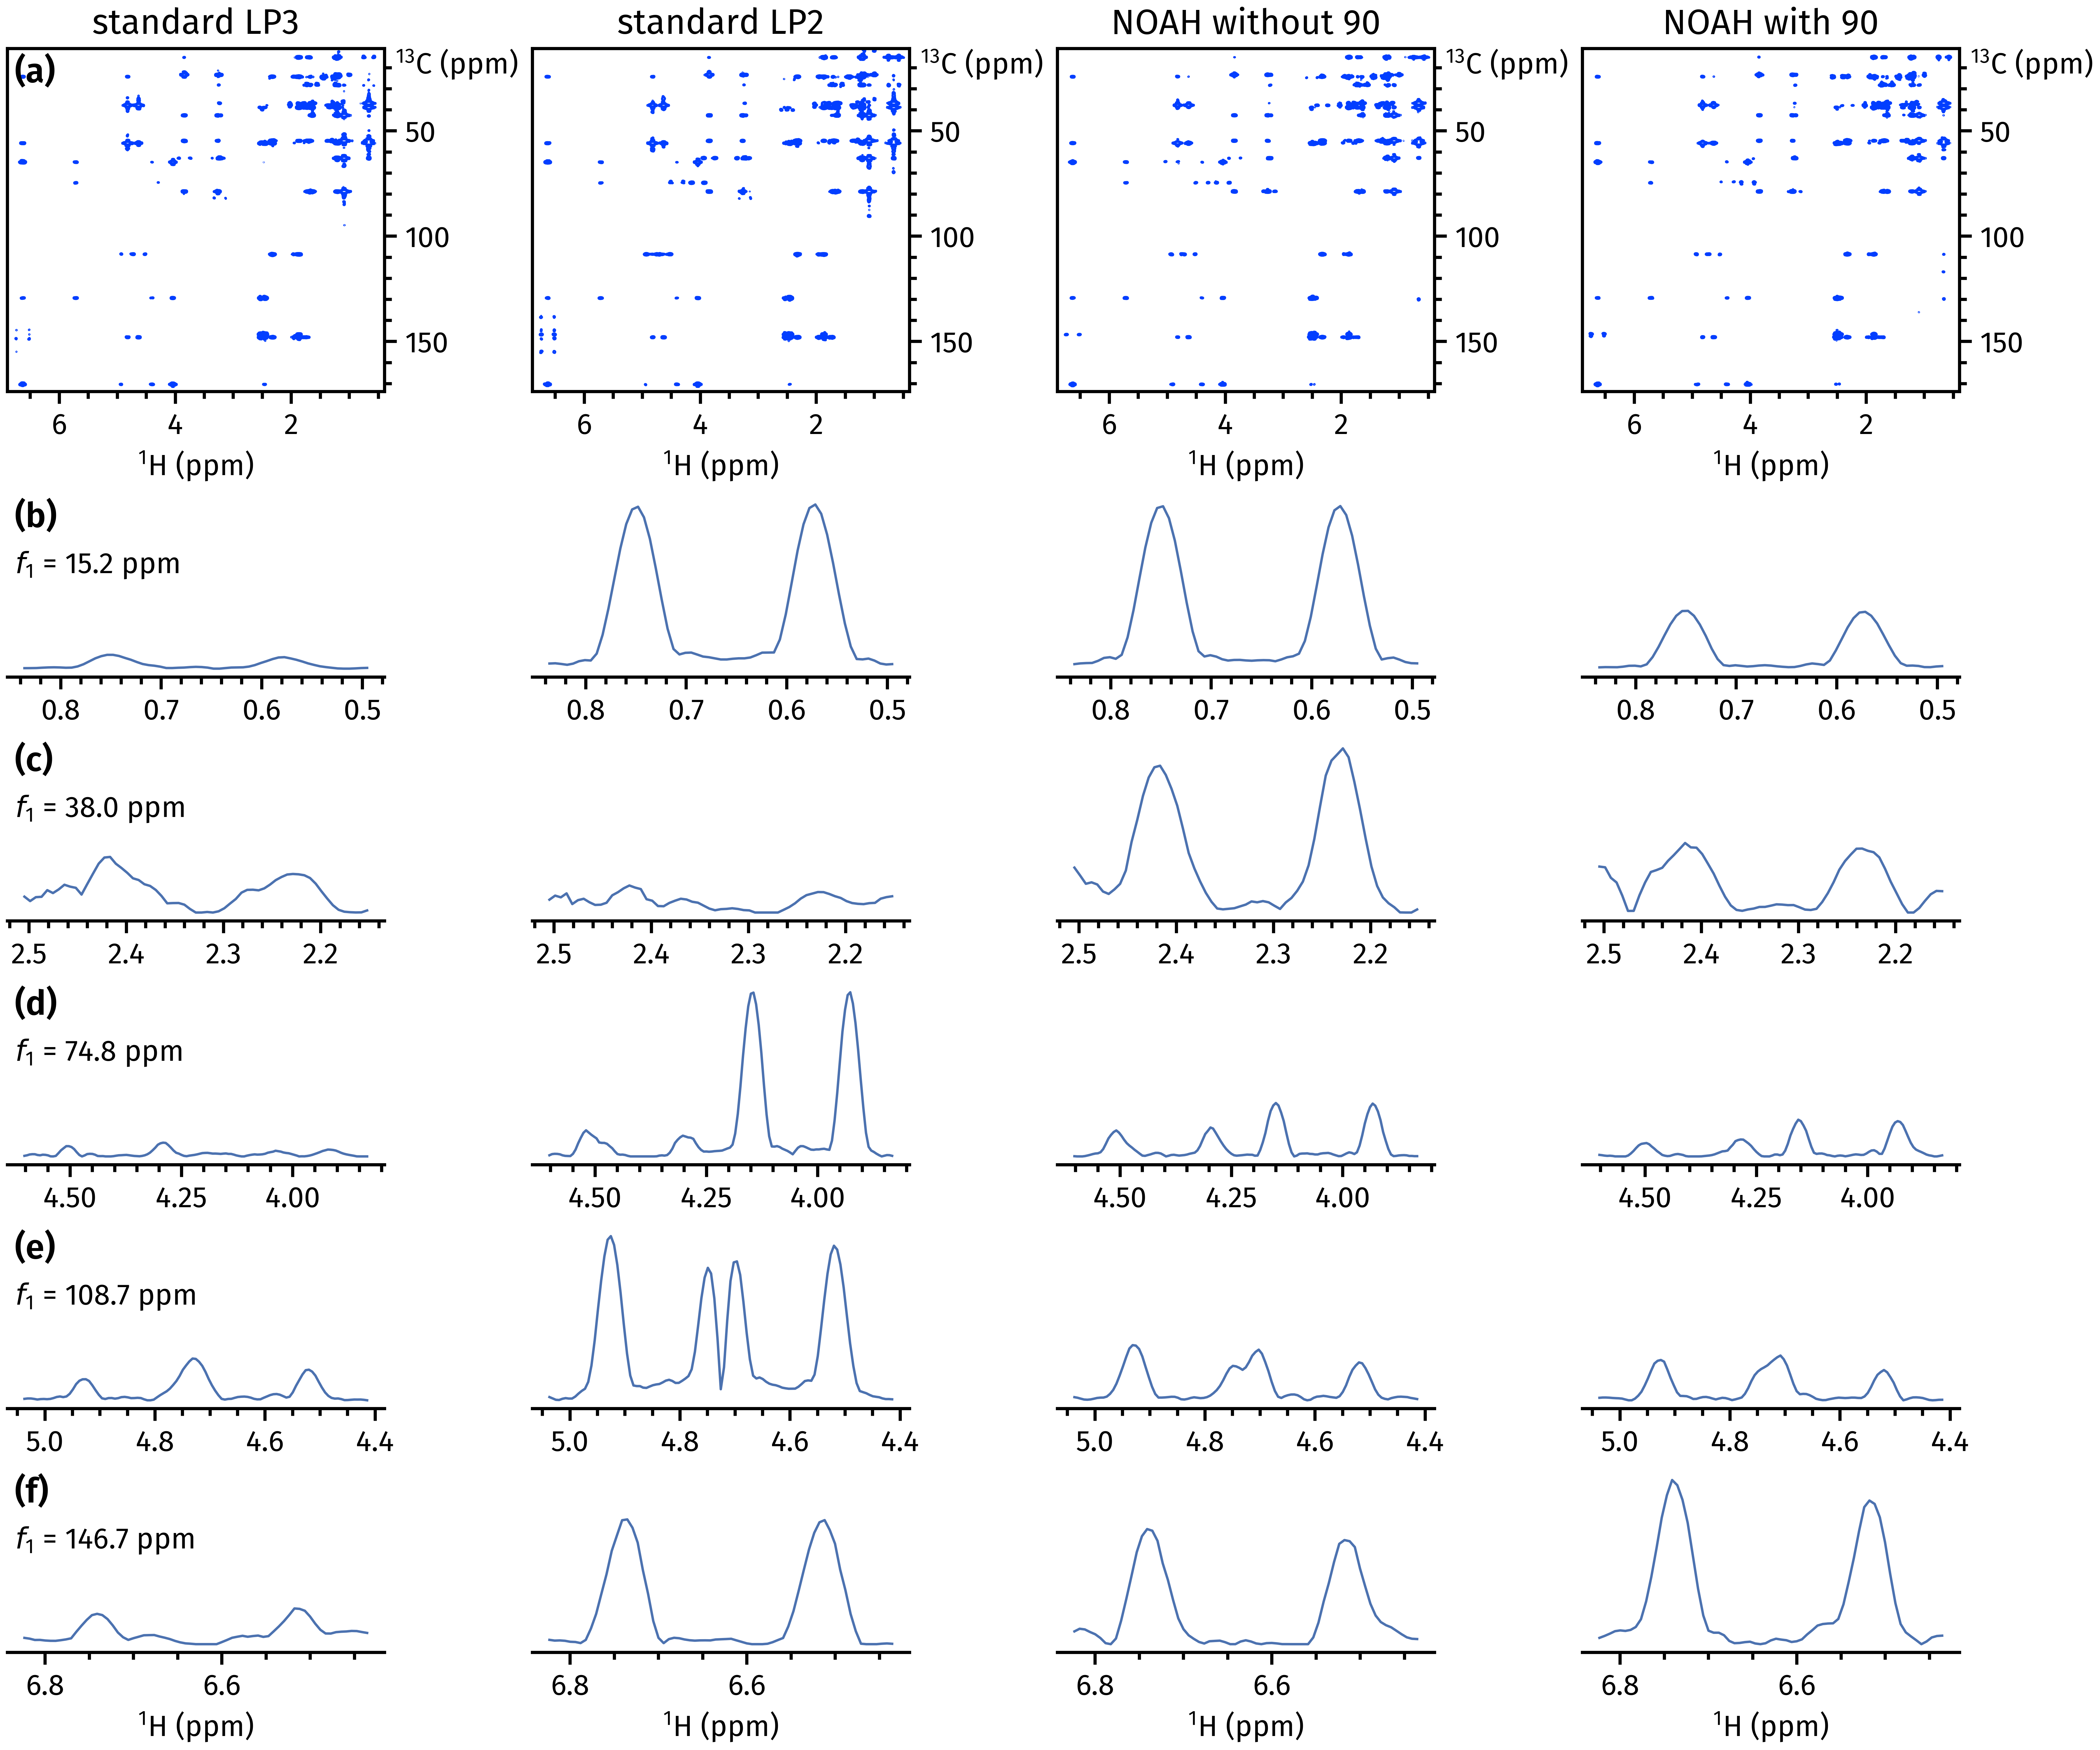

Python code for this plot:
import penguins as pg
from aptenodytes import nmrd, enzip
import matplotlib.pyplot as plt
from pathlib import Path

path = nmrd() / '210916-7a-hmbc-morescans'
plt.style.use(Path(__file__).parent / 'fira.mplstyle')

expnos = [8, 7, 4001, 3001]
dss = [pg.read(path, expno) for expno in expnos]
labels = ['standard LP3',
          'standard LP2',
          'NOAH without 90',
          'NOAH with 90'
          ]
nexpts = len(expnos)

f1s = [15.2, 38.0, 74.8, 108.68, 146.7]
f2bs = ['0.50..0.84', '2.16..2.51', '3.84..4.61', '4.42..5.04', '6.44..6.83']
npeaks = len(f1s)

fig, axs = pg.subplots2d(npeaks+1, nexpts, sharey='row', figsize=(12, 10),
                         height_ratios=([1.9]+[1.0]*npeaks),
                         constrained_layout=True)
for j, ax, label, ds in enzip(axs[0], labels, dss):
    ds.stage(ax, f1_bounds="11..174", f2_bounds="0.4..6.9", levels=3.3e3)
    pg.mkplot(ax, title=label)
    ax.yaxis.set_tick_params(labelright=True)
    pg.ymove(ax)
for i, ax_row, f1, f2b in enzip(axs[1:], f1s, f2bs):
    for j, ax, ds in enzip(ax_row, dss):
        ds.f2projp(bounds=(f1 - 0.6, f1 + 0.6)).stage(ax, bounds=f2b)
        pg.mkplot(ax, xlabel=(None if i == npeaks - 1 else ""))
        if j == 0:
            ax.text(s=f"$f_1$ = {f1:.1f} ppm", x=0.02, y=0.7, fontsize=12,
                    horizontalalignment="left", verticalalignment="top",
                    transform=ax.transAxes)

pg.label_axes([ax_row[0] for ax_row in axs], fstr="({})",
              fontweight="semibold", fontsize=14)
# pg.show()
for filetype in [".png", ".svg"]:
    pg.savefig(str(Path(__file__)).replace(".py", filetype))
